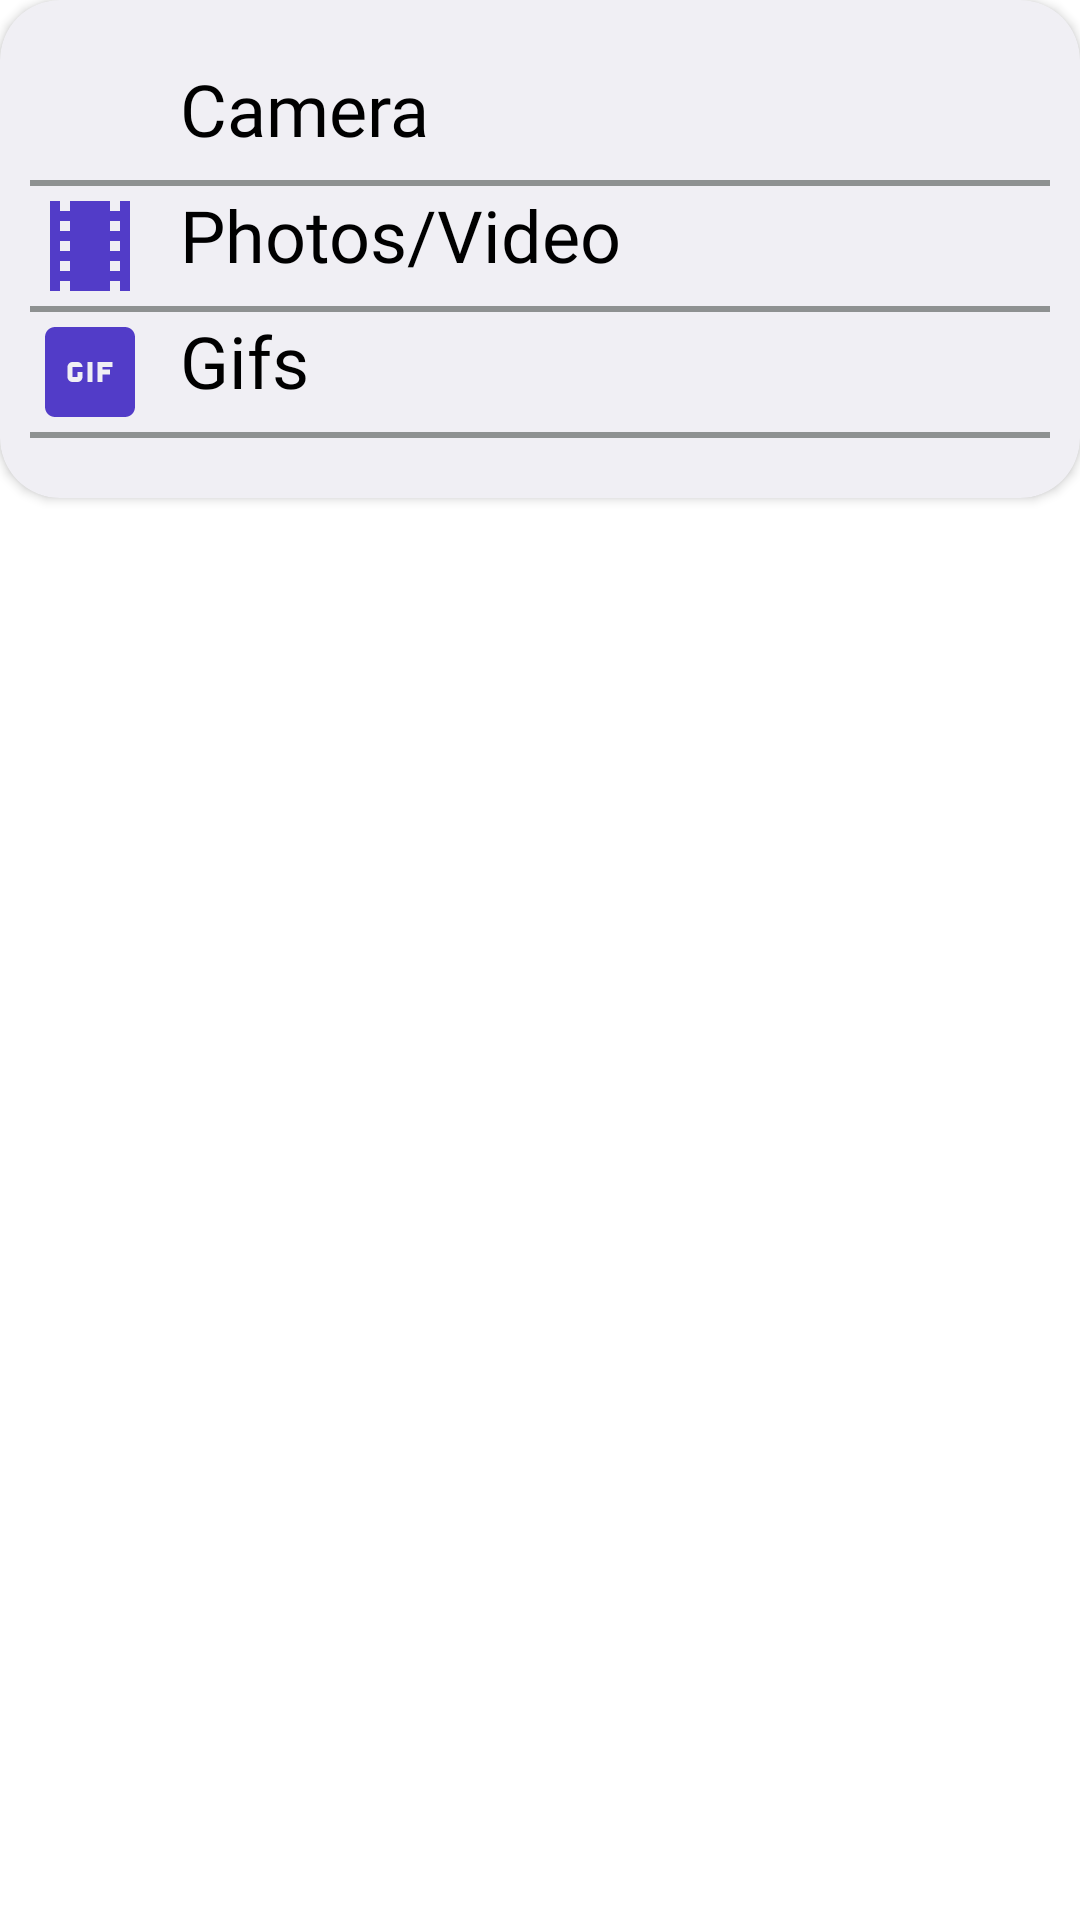

The Android layout XML behind this screen, and the referenced resources:
<!-- AndroidManifest.xml: application theme Theme.Task_by_Sir.NoActionBar -->
<!-- res/layout/cameradialogsheet.xml -->
<?xml version="1.0" encoding="utf-8"?>
<androidx.constraintlayout.widget.ConstraintLayout xmlns:android="http://schemas.android.com/apk/res/android"
    xmlns:tools="http://schemas.android.com/tools"
    android:layout_width="match_parent"
    android:layout_height="wrap_content"
    android:layout_margin="1dp"
    xmlns:app="http://schemas.android.com/apk/res-auto"
    tools:context=".BottomSheetDailog">

    <androidx.cardview.widget.CardView
        android:layout_width="match_parent"
        android:layout_height="wrap_content"
        app:cardCornerRadius="20dp"
        app:cardBackgroundColor="#F0EFF4"
        app:layout_constraintTop_toTopOf="parent"
        tools:ignore="MissingConstraints"
        tools:layout_editor_absoluteX="1dp">

        <LinearLayout
            android:layout_width="match_parent"
            android:layout_height="wrap_content"
            android:orientation="vertical"
            android:layout_marginHorizontal="10dp"
            android:layout_marginVertical="20dp"
            tools:ignore="MissingConstraints"
            tools:layout_editor_absoluteX="-30dp"
            tools:layout_editor_absoluteY="1dp">

            <LinearLayout
                android:id="@+id/lineardialog"
                android:layout_width="match_parent"
                android:layout_height="wrap_content"

                android:orientation="horizontal">

                <ImageView
                    android:layout_width="40dp"
                    android:layout_height="40dp"
                    app:srcCompat="@drawable/camera" />

                <TextView
                    android:id="@+id/dialogCameraText"
                    android:layout_width="wrap_content"
                    android:layout_height="wrap_content"
                    android:layout_weight="1"
                    android:layout_marginStart="10dp"
                    android:fontFamily="@font/pt_serif_regular"
                    android:text="Camera"
                    android:textSize="24sp"
                    android:textColor="@color/black" />
            </LinearLayout>
            <View
                android:layout_width="match_parent"
                android:layout_height="2dp"
                android:background="@color/brown"/>

            <LinearLayout
                android:layout_width="match_parent"
                android:layout_height="wrap_content"
                android:orientation="horizontal">

                <ImageView
                    android:layout_width="40dp"
                    android:layout_height="40dp"
                    app:srcCompat="@drawable/movie" />

                <TextView
                    android:id="@+id/dialogVideoText"

                    android:layout_width="wrap_content"
                    android:layout_height="wrap_content"
                    android:layout_marginStart="10dp"
                    android:layout_weight="1"
                    android:textSize="24sp"
                    android:fontFamily="@font/pt_serif_regular"
                    android:text="Photos/Video"
                    android:textColor="@color/black" />
            </LinearLayout>
            <View
                android:layout_width="match_parent"
                android:layout_height="2dp"
                android:background="@color/brown"/>
            <LinearLayout
                android:layout_width="match_parent"
                android:layout_height="wrap_content"
                android:orientation="horizontal">

                <ImageView
                    android:layout_width="40dp"
                    android:layout_height="40dp"
                    app:srcCompat="@drawable/gif" />

                <TextView
                    android:id="@+id/dialogGifText"

                    android:layout_width="wrap_content"
                    android:layout_height="wrap_content"
                    android:textSize="24sp"
                    android:layout_marginStart="10dp"
                    android:layout_weight="1"
                    android:fontFamily="@font/pt_serif_regular"
                    android:text="Gifs"
                    android:textColor="@color/black" />
            </LinearLayout>
            <View
                android:layout_width="match_parent"
                android:layout_height="2dp"
                android:background="@color/brown"/>
        </LinearLayout>
    </androidx.cardview.widget.CardView>
</androidx.constraintlayout.widget.ConstraintLayout>
<!-- resources referenced by this layout -->
<resources>
  <color name="black">#FF000000</color>
  <color name="brown">#8E9191</color>
  <!-- drawable gif (drawable) -->
  <vector android:height="24dp" android:tint="@color/blue1"
      android:viewportHeight="24" android:viewportWidth="24"
      android:width="24dp" xmlns:android="http://schemas.android.com/apk/res/android">
      <path android:fillColor="@android:color/white" android:pathData="M19,3H5C3.9,3 3,3.9 3,5v14c0,1.1 0.9,2 2,2h14c1.1,0 2,-0.9 2,-2V5C21,3.9 20.1,3 19,3zM9.5,13v-1h1v1c0,0.55 -0.45,1 -1,1h-1c-0.55,0 -1,-0.45 -1,-1v-2c0,-0.55 0.45,-1 1,-1h1c0.55,0 1,0.45 1,1h-2v2H9.5zM12.5,14h-1v-4h1V14zM16.5,11h-2v0.5H16v1h-1.5V14h-1v-4h3V11z"/>
  </vector>
  <!-- drawable movie (drawable) -->
  <vector android:height="24dp" android:tint="@color/blue1"
      android:viewportHeight="24" android:viewportWidth="24"
      android:width="24dp" xmlns:android="http://schemas.android.com/apk/res/android">
      <path android:fillColor="@android:color/white" android:pathData="M18,3v2h-2L16,3L8,3v2L6,5L6,3L4,3v18h2v-2h2v2h8v-2h2v2h2L20,3h-2zM8,17L6,17v-2h2v2zM8,13L6,13v-2h2v2zM8,9L6,9L6,7h2v2zM18,17h-2v-2h2v2zM18,13h-2v-2h2v2zM18,9h-2L16,7h2v2z"/>
  </vector>
  <style name="Theme.Task_by_Sir.NoActionBar">
          <item name="windowActionBar">false</item>
          <item name="windowNoTitle">true</item>
      </style>
  <color name="blue1">#523CC8</color>
</resources>
